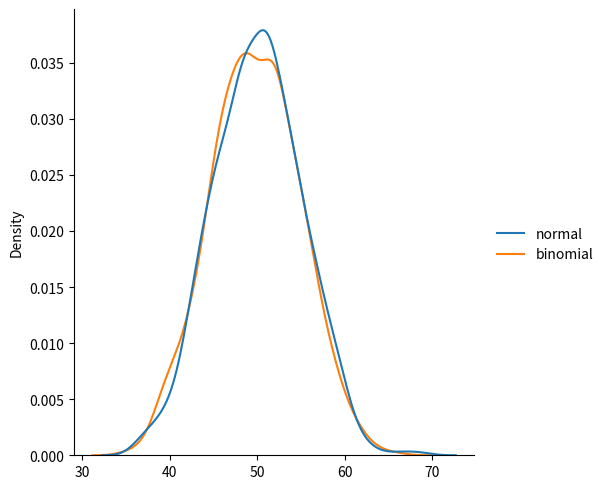

The script that saved this image:
from numpy import random
import matplotlib.pyplot as plt
import seaborn as sns

data = {
  "normal": random.normal(loc=50, scale=5, size=1000),
  "binomial": random.binomial(n=100, p=0.5, size=1000)
}

sns.displot(data, kind="kde")

plt.show()
